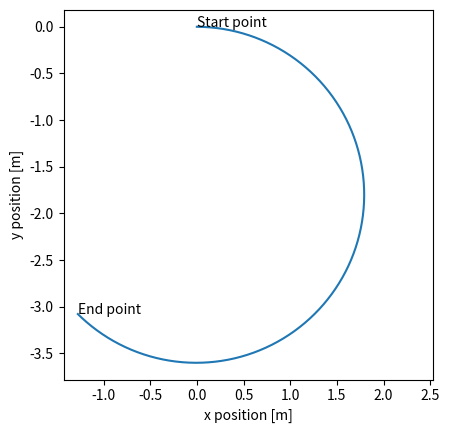

Reproduce this figure in Python.

import matplotlib.pyplot as plt
import numpy as np
import math

#initialize input variables
r = 0.3 #-------------wheel radius [m]
L = 1.2 #-------------distance between wheels [m]
wl = 2*math.pi #------left wheel speed [rad/s]
wr = math.pi #--------right wheel speed [rad/s]
x_initial = 0 #-------initial x position [m]
y_initial = 0 #-------initial y position [m]
theta_initial = 0 #---initial angle [rad]
T = 5 #---------------duration [s]
increment = 0.01 #----timestep [s]

#calculate theta dot 
theta_dot = (r*(wr-wl))/L #[rad/s]

#initialize arrays
arraysize = int(T/increment)
time = np.arange(0, T, increment)
theta = [0]*arraysize
x = [x_initial]*arraysize
y = [y_initial]*arraysize
x_dot = [0]*arraysize
y_dot = [0]*arraysize

#Fill theta, xdot, and ydot arrays
for i in range(arraysize):
    theta[i] = ((theta_dot*time[i])+theta_initial) #[rad]
    x_dot[i] = ((r*(wl+wr))/2)*math.cos(theta[i]) #[m/s]
    y_dot[i] = ((r*(wl+wr))/2)*math.sin(theta[i]) #[m/s]

#Fill x and y arrays
for i in range(1, arraysize):
    x[i] = x[i-1] + (x_dot[i]*increment) #[m]
    y[i] = y[i-1] + (y_dot[i]*increment) #[m]

#Plot path
plt.plot(x, y)
plt.axis('square')
plt.xlabel('x position [m]')
plt.ylabel('y position [m]')
plt.text(0,0, 'Start point')
plt.text(x[-1], y[-1], 'End point')
plt.show()
